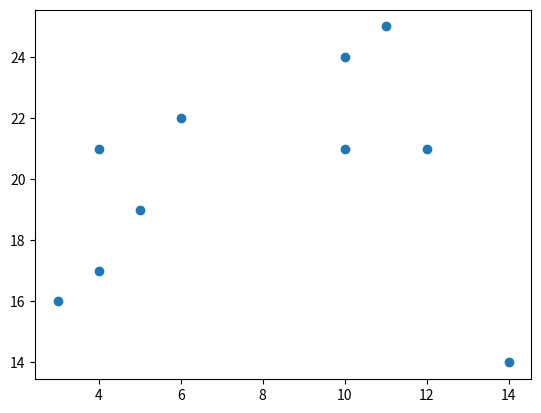

Generate this figure with matplotlib:
"""
    ----------------------------------------------------Hierarchical Clustering---------------------------------------------
    
    Hierarchical clustering is an unsupervised learning method for clustering data points. The algorithm builds clusters by 
    measuring the dissimilarities between data. Unsupervised learning means that a model does not have to be trained, and we 
    do not need a "target" variable. This method can be used on any data to visualize and interpret the relationship between 
    individual data points.

    Here we will use hierarchical clustering to group data points and visualize the clusters using both a dendrogram and 
    scatter plot.


    
    We will use Agglomerative Clustering, a type of hierarchical clustering that follows a bottom up approach. We begin by 
    treating each data point as its own cluster. Then, we join clusters together that have the shortest distance between 
    them to create larger clusters. This step is repeated until one large cluster is formed containing all of the data points.

    
    Hierarchical clustering requires us to decide on both a distance and linkage method. We will use euclidean distance and 
    the Ward linkage method, which attempts to minimize the variance between clusters.



"""

# start by visualizing some data points

import numpy as np
import matplotlib.pyplot as plt

x = [4, 5, 10, 4, 3, 11, 14, 6, 10, 12]
y = [21, 19, 24, 17, 16, 25, 14, 22, 21, 21]

plt.scatter(x, y)
plt.show()